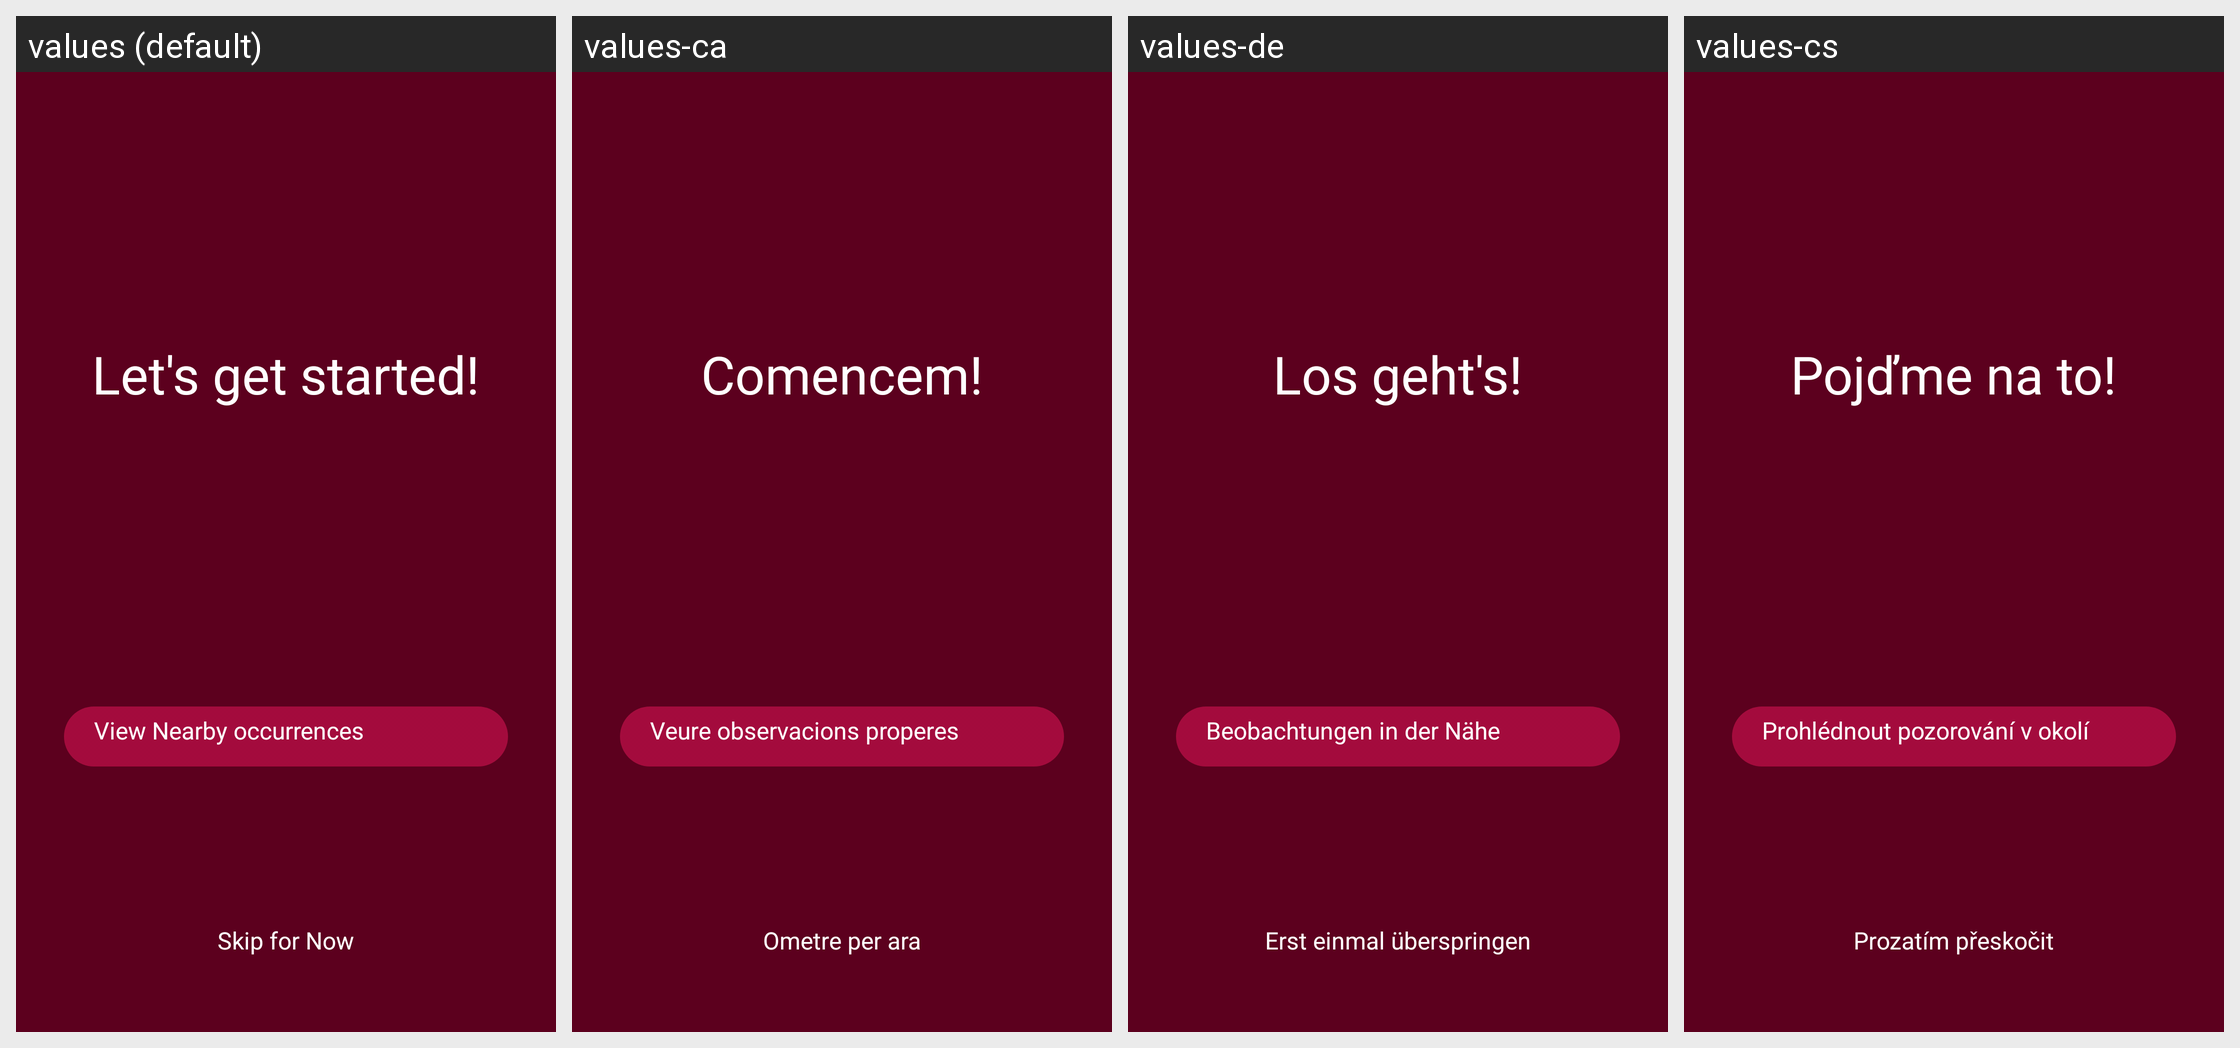

The Android screen above is rendered under several locales of the same app. Produce the string resources it draws, with the default and per-locale values.
Android screen res/layout/tutorial_page_get_started.xml rendered under 4 locales, left to right: values (default), values-ca, values-de, values-cs. Device: Nexus 5 (rendered at 1080×1920; each locale shown at half size, 540×960, under a caption strip naming it); theme iNatAppTheme.
Other locales in the repository, not shown: values-ar, values-bg, values-da, values-el, values-en, values-en-rGB, values-en-rNZ.
Strings drawn on this screen, with the default value and each locale's value (text and hints the layout hard-codes, and strings that could not be matched under every locale, appear in the picture but are not listed):

lets_get_started
  values: Let's get started!
  values-ca: Comencem!
  values-de: Los geht's!
  values-cs: Pojďme na to!

view_nearby_observations
  values: View Nearby occurrences
  values-ca: Veure observacions properes
  values-de: Beobachtungen in der Nähe
  values-cs: Prohlédnout pozorování v okolí

skip_for_now
  values: Skip for Now
  values-ca: Ometre per ara
  values-de: Erst einmal überspringen
  values-cs: Prozatím přeskočit
